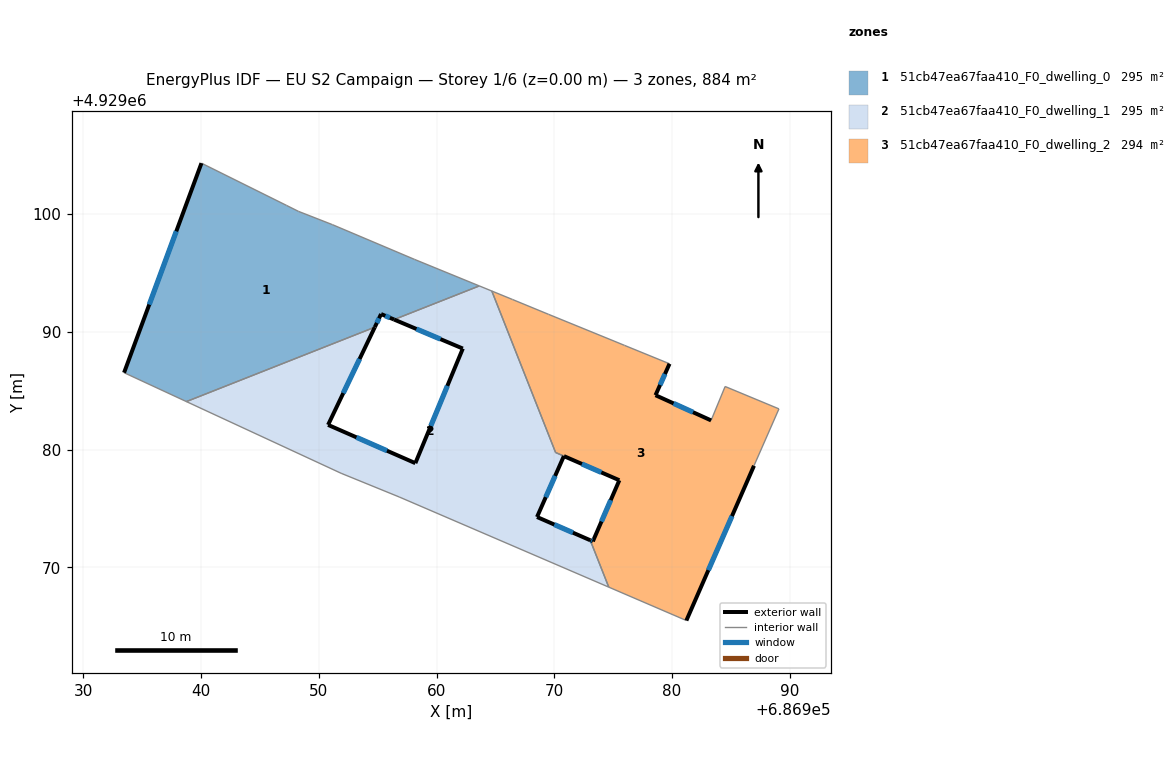
=== STOREY PLAN SPEC (per zone: floor XY polygon, exterior-wall plan segments, windows/doors) ===
zone 1: 51cb47ea67faa410_F0_dwelling_0  (294.7 m²)
  floor: (686958.13, 4929096.15) (686963.63, 4929093.90) (686956.40, 4929091.04) (686955.29, 4929091.51) (686954.76, 4929090.39) (686938.76, 4929084.08) (686933.47, 4929086.53) (686940.04, 4929104.32) (686947.27, 4929100.73) (686948.27, 4929100.23) (686951.16, 4929099.10)
  exterior wall: (686955.29, 4929091.51) – (686956.40, 4929091.04)  [1.2 m]
    window: (686955.65, 4929091.36) – (686956.04, 4929091.19)  [0.4 m²]
  exterior wall: (686954.76, 4929090.39) – (686955.29, 4929091.51)  [1.2 m]
    window: (686954.93, 4929090.76) – (686955.12, 4929091.15)  [0.5 m²]
  exterior wall: (686940.04, 4929104.32) – (686933.47, 4929086.53)  [19.0 m]
    window: (686937.90, 4929098.53) – (686935.61, 4929092.31)  [7.0 m²]
  interior walls: 8
zone 2: 51cb47ea67faa410_F0_dwelling_1  (295.0 m²)
  floor: (686964.69, 4929093.46) (686970.11, 4929079.75) (686970.81, 4929079.45) (686968.53, 4929074.28) (686973.05, 4929072.30) (686974.62, 4929068.32) (686956.83, 4929075.98) (686951.90, 4929077.99) (686938.76, 4929084.08) (686954.76, 4929090.39) (686950.79, 4929082.10) (686958.20, 4929078.85) (686962.23, 4929088.58) (686956.40, 4929091.04) (686963.63, 4929093.90)
  exterior wall: (686973.05, 4929072.30) – (686968.53, 4929074.28)  [4.9 m]
    window: (686971.58, 4929072.95) – (686970.00, 4929073.64)  [1.8 m²]
  exterior wall: (686950.79, 4929082.10) – (686954.76, 4929090.39)  [9.2 m]
    window: (686952.08, 4929084.80) – (686953.47, 4929087.70)  [3.4 m²]
  exterior wall: (686958.20, 4929078.85) – (686950.79, 4929082.10)  [8.1 m]
    window: (686955.79, 4929079.90) – (686953.20, 4929081.04)  [3.0 m²]
  exterior wall: (686962.23, 4929088.58) – (686958.20, 4929078.85)  [10.5 m]
    window: (686960.92, 4929085.41) – (686959.51, 4929082.01)  [3.9 m²]
  exterior wall: (686956.40, 4929091.04) – (686962.23, 4929088.58)  [6.3 m]
    window: (686958.29, 4929090.24) – (686960.33, 4929089.38)  [2.3 m²]
  exterior wall: (686968.53, 4929074.28) – (686970.81, 4929079.45)  [5.7 m]
    window: (686969.27, 4929075.96) – (686970.07, 4929077.77)  [2.1 m²]
  interior walls: 9
zone 3: 51cb47ea67faa410_F0_dwelling_2  (294.4 m²)
  floor: (686984.50, 4929085.36) (686989.07, 4929083.46) (686986.95, 4929078.63) (686981.21, 4929065.49) (686974.62, 4929068.32) (686973.05, 4929072.30) (686973.27, 4929072.21) (686975.52, 4929077.40) (686970.11, 4929079.75) (686964.69, 4929093.46) (686966.44, 4929092.75) (686969.50, 4929091.49) (686975.06, 4929089.22) (686975.96, 4929088.85) (686979.78, 4929087.29) (686978.59, 4929084.62) (686983.31, 4929082.48)
  exterior wall: (686978.59, 4929084.62) – (686979.78, 4929087.29)  [2.9 m]
    window: (686978.98, 4929085.49) – (686979.39, 4929086.42)  [1.1 m²]
  exterior wall: (686983.31, 4929082.48) – (686978.59, 4929084.62)  [5.2 m]
    window: (686981.77, 4929083.17) – (686980.12, 4929083.92)  [1.9 m²]
  exterior wall: (686981.21, 4929065.49) – (686986.95, 4929078.63)  [14.3 m]
    window: (686983.08, 4929069.76) – (686985.08, 4929074.35)  [5.3 m²]
  exterior wall: (686973.27, 4929072.21) – (686973.05, 4929072.30)  [0.2 m]
    window: (686973.20, 4929072.24) – (686973.12, 4929072.27)  [0.1 m²]
  exterior wall: (686975.52, 4929077.40) – (686973.27, 4929072.21)  [5.7 m]
    window: (686974.79, 4929075.71) – (686974.00, 4929073.90)  [2.1 m²]
  exterior wall: (686970.81, 4929079.45) – (686975.52, 4929077.40)  [5.1 m]
    window: (686972.34, 4929078.78) – (686973.99, 4929078.06)  [1.9 m²]
  interior walls: 12

=== DERIVED (storey summary) ===
Building: EU S2 Campaign
Storey: 1 of 6  (floor level z = 0.00 m)
Storey gross floor area: 884.0 m²
Zones on this storey: 3
  - 51cb47ea67faa410_F0_dwelling_0: floor 294.7 m²; exterior wall 21.4 m (64.2 m²); 3 window(s) 7.8 m²; WWR 12.2%
  - 51cb47ea67faa410_F0_dwelling_1: floor 295.0 m²; exterior wall 44.7 m (134.2 m²); 6 window(s) 16.4 m²; WWR 12.2%
  - 51cb47ea67faa410_F0_dwelling_2: floor 294.4 m²; exterior wall 33.5 m (100.4 m²); 6 window(s) 12.3 m²; WWR 12.2%
Zone adjacency (shared interzone walls):
  - 51cb47ea67faa410_F0_dwelling_0 ↔ 51cb47ea67faa410_F0_dwelling_1
  - 51cb47ea67faa410_F0_dwelling_1 ↔ 51cb47ea67faa410_F0_dwelling_2